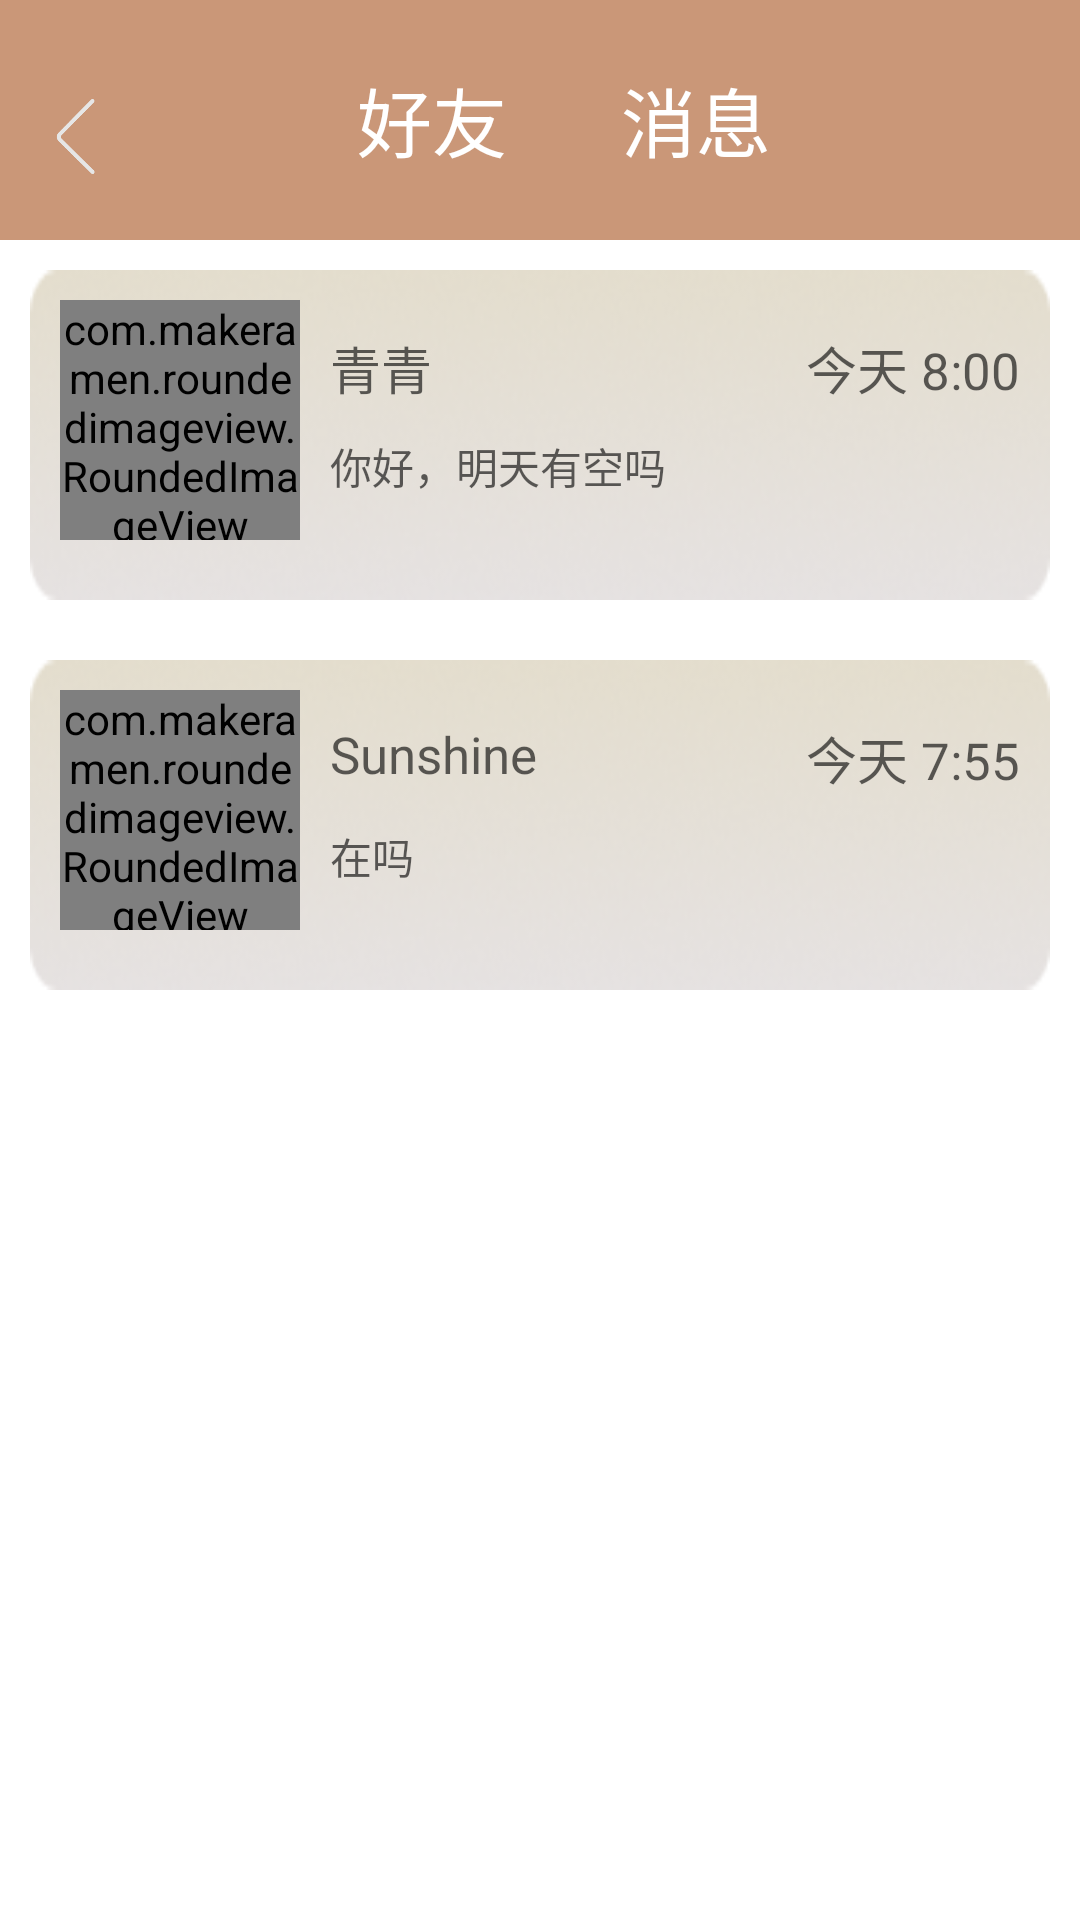

The Android layout XML behind this screen, and the referenced resources:
<!-- AndroidManifest.xml: application theme Theme.AppCompat.NoActionBar -->
<!-- res/layout/activity_friend_message.xml -->
<?xml version="1.0" encoding="utf-8"?>
<LinearLayout xmlns:android="http://schemas.android.com/apk/res/android"
    xmlns:app="http://schemas.android.com/apk/res-auto"
    xmlns:tools="http://schemas.android.com/tools"
    android:layout_width="match_parent"
    android:layout_height="match_parent"
    android:orientation="vertical"
    android:background="@color/white"
    tools:context=".Friend_Message">

    <LinearLayout
        android:weightSum="12"
        android:layout_width="match_parent"
        android:layout_height="80dp"
        android:orientation="horizontal"
        android:background="@color/main">
        
        <LinearLayout
            android:layout_width="wrap_content"
            android:layout_height="wrap_content"
            android:layout_gravity="center"
            android:paddingLeft="13dp"
            android:paddingRight="20dp"
            android:paddingTop="11dp">
            <ImageButton
                android:id="@+id/friend_mes_back_button"
                android:layout_gravity="center_vertical"
                android:layout_width="25sp"
                android:layout_height="25sp"
                android:background="@drawable/back_grey"/>
        </LinearLayout>
        <LinearLayout
            android:gravity="center"
            android:layout_weight="8"
            android:paddingBottom="8dp"
            android:layout_width="wrap_content"
            android:layout_height="wrap_content"
            android:layout_gravity="center"
            android:orientation="horizontal"
            android:paddingTop="8dp">
            <Button
                android:id="@+id/goto_friendlist"
                android:background="#00000000"
                android:layout_width="wrap_content"
                android:layout_height="wrap_content"
                android:textColor="@color/white"
                android:text="好友"
                android:textSize="25sp"/>
            <Button
                android:background="#00000000"
                android:textColor="@color/white"
                android:layout_width="wrap_content"
                android:layout_height="wrap_content"
                android:textSize="25sp"
                android:text="消息"/>
        </LinearLayout>
        <LinearLayout
            android:gravity="right"
            android:layout_weight="2"
            android:layout_width="wrap_content"
            android:layout_height="wrap_content">
        </LinearLayout>
    </LinearLayout>

    <LinearLayout
        android:id="@+id/chat1_linearlayout"
        android:layout_margin="10dp"
        android:orientation="horizontal"
        android:paddingTop="10dp"
        android:layout_width="match_parent"
        android:layout_height="wrap_content"
        android:background="@drawable/friend_bar"
        android:onClick="chat">

        <com.makeramen.roundedimageview.RoundedImageView
            android:layout_marginLeft="10dp"
            android:layout_marginBottom="20dp"
            android:layout_width="80dp"
            android:layout_height="80dp"
            android:src="@drawable/woman"
            app:riv_oval="true"/>

        <LinearLayout
            android:padding="10dp"
            android:layout_width="match_parent"
            android:orientation="vertical"
            android:layout_height="wrap_content">
            <LinearLayout
                android:orientation="horizontal"
                android:layout_width="match_parent"
                android:layout_height="wrap_content">
                <TextView
                    android:textSize="17sp"
                    android:layout_width="wrap_content"
                    android:layout_height="wrap_content"
                    android:layout_marginBottom="10dp"
                    android:textColor="#9F000000"
                    android:text="青青"/>
                <LinearLayout
                    android:layout_width="match_parent"
                    android:gravity="right"
                    android:layout_height="wrap_content">
                    <TextView
                        android:textSize="17sp"
                        android:layout_width="wrap_content"
                        android:layout_height="wrap_content"
                        android:layout_marginBottom="10dp"
                        android:textColor="#9F000000"

                        android:text="今天 8:00"/>
                </LinearLayout>
            </LinearLayout>

            <TextView
                android:layout_width="wrap_content"
                android:layout_height="wrap_content"
                android:maxLines="1"
                android:text="你好，明天有空吗"
                android:textColor="#9F000000"
                android:textSize="14sp" />
        </LinearLayout>
    </LinearLayout>
    <LinearLayout
        android:id="@+id/chat2_linearlayout"
        android:layout_margin="10dp"
        android:orientation="horizontal"
        android:paddingTop="10dp"
        android:layout_width="match_parent"
        android:layout_height="wrap_content"
        android:background="@drawable/friend_bar"
        android:onClick="chat">

        <com.makeramen.roundedimageview.RoundedImageView
            android:layout_marginLeft="10dp"
            android:layout_marginBottom="20dp"
            android:layout_width="80dp"
            android:layout_height="80dp"
            android:src="@drawable/man"
            app:riv_oval="true"/>

        <LinearLayout
            android:padding="10dp"
            android:layout_width="match_parent"
            android:orientation="vertical"
            android:layout_height="wrap_content">
            <LinearLayout
                android:orientation="horizontal"
                android:layout_width="match_parent"
                android:layout_height="wrap_content">
                <TextView
                    android:textSize="17sp"
                    android:layout_width="wrap_content"
                    android:layout_height="wrap_content"
                    android:layout_marginBottom="10dp"
                    android:textColor="#9F000000"

                    android:text="Sunshine"/>
                <LinearLayout
                    android:layout_width="match_parent"
                    android:gravity="right"
                    android:layout_height="wrap_content">
                    <TextView
                        android:textSize="17sp"
                        android:layout_width="wrap_content"
                        android:layout_height="wrap_content"
                        android:layout_marginBottom="10dp"
                        android:text="今天 7:55"
                        android:textColor="#9F000000"
                        />
                </LinearLayout>
            </LinearLayout>
            <TextView
                android:layout_width="wrap_content"
                android:layout_height="wrap_content"
                android:maxLines="1"
                android:textSize="14sp"
                android:text="在吗"
                android:textColor="#9F000000"
                />
        </LinearLayout>
    </LinearLayout>



</LinearLayout>
<!-- resources referenced by this layout -->
<resources>
  <color name="main">#ca9778</color>
  <color name="white">#FFFFFFFF</color>
  <!-- drawable back_grey: png bitmap (drawable-xxhdpi, 5474 bytes) -->
  <!-- drawable friend_bar: png bitmap (drawable-xxhdpi, 16673 bytes) -->
  <!-- drawable man: png bitmap (drawable-xxhdpi, 5746 bytes) -->
</resources>
